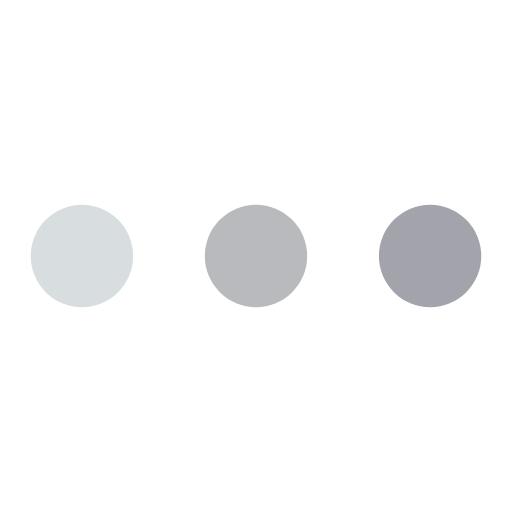
t = 0.00 s
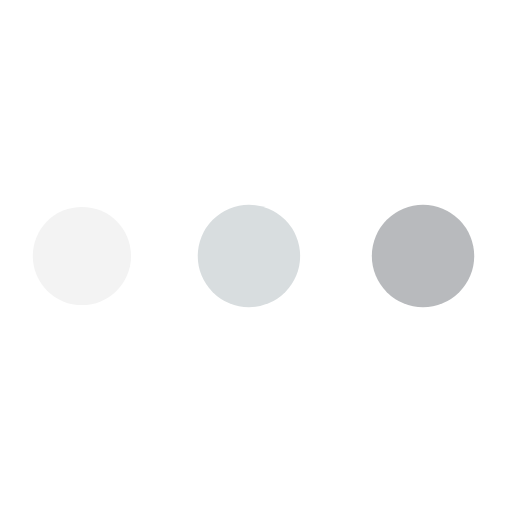
t = 0.26 s
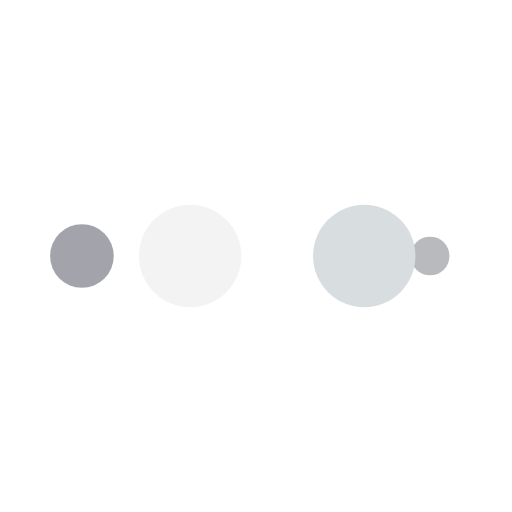
t = 0.44 s
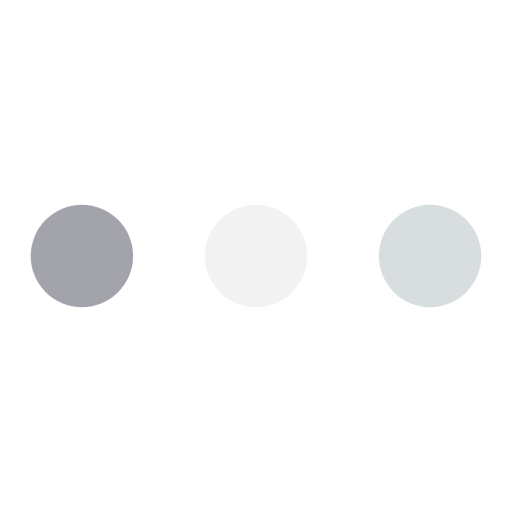
t = 0.70 s
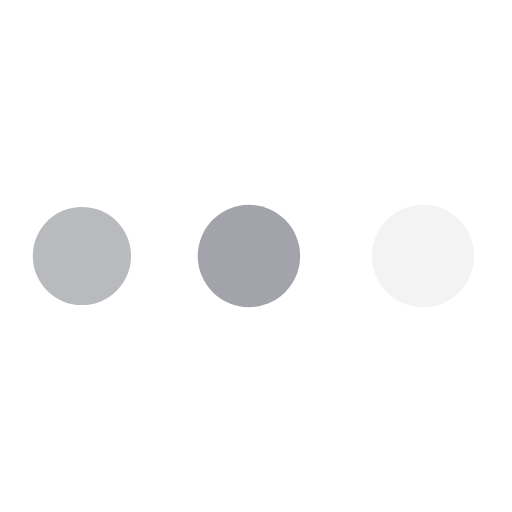
t = 0.96 s
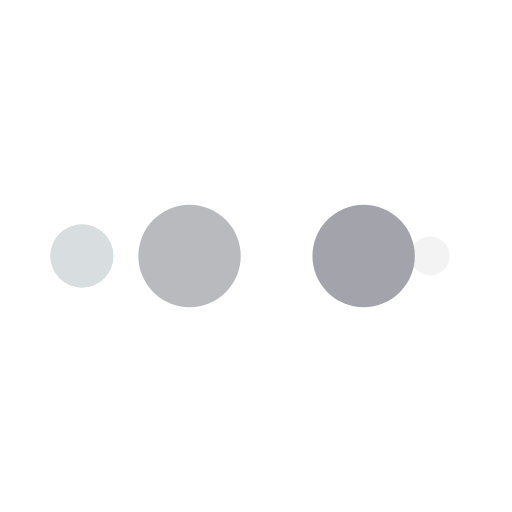
t = 1.14 s

The animated SVG that drew these frames (rendered in a browser with its animation timeline set to each time). Animation: 10 SMIL elements (animate=10); one cycle of 1.40 s, repeats indefinitely.

<svg width="60px"  height="60px"  xmlns="http://www.w3.org/2000/svg" viewBox="0 0 100 100" preserveAspectRatio="xMidYMid" class="lds-ellipsis" style="background: none;"><!--circle(cx="16",cy="50",r="10")--><circle cx="84" cy="50" r="0" fill="#a3a3ac"><animate attributeName="r" values="10;0;0;0;0" keyTimes="0;0.25;0.5;0.75;1" keySplines="0 0.5 0.5 1;0 0.5 0.5 1;0 0.5 0.5 1;0 0.5 0.5 1" calcMode="spline" dur="1.4s" repeatCount="indefinite" begin="0s"></animate><animate attributeName="cx" values="84;84;84;84;84" keyTimes="0;0.25;0.5;0.75;1" keySplines="0 0.5 0.5 1;0 0.5 0.5 1;0 0.5 0.5 1;0 0.5 0.5 1" calcMode="spline" dur="1.4s" repeatCount="indefinite" begin="0s"></animate></circle><circle cx="84" cy="50" r="0.189231" fill="#b8babd"><animate attributeName="r" values="0;10;10;10;0" keyTimes="0;0.25;0.5;0.75;1" keySplines="0 0.5 0.5 1;0 0.5 0.5 1;0 0.5 0.5 1;0 0.5 0.5 1" calcMode="spline" dur="1.4s" repeatCount="indefinite" begin="-0.7s"></animate><animate attributeName="cx" values="16;16;50;84;84" keyTimes="0;0.25;0.5;0.75;1" keySplines="0 0.5 0.5 1;0 0.5 0.5 1;0 0.5 0.5 1;0 0.5 0.5 1" calcMode="spline" dur="1.4s" repeatCount="indefinite" begin="-0.7s"></animate></circle><circle cx="83.3566" cy="50" r="10" fill="#d8dddf"><animate attributeName="r" values="0;10;10;10;0" keyTimes="0;0.25;0.5;0.75;1" keySplines="0 0.5 0.5 1;0 0.5 0.5 1;0 0.5 0.5 1;0 0.5 0.5 1" calcMode="spline" dur="1.4s" repeatCount="indefinite" begin="-0.35s"></animate><animate attributeName="cx" values="16;16;50;84;84" keyTimes="0;0.25;0.5;0.75;1" keySplines="0 0.5 0.5 1;0 0.5 0.5 1;0 0.5 0.5 1;0 0.5 0.5 1" calcMode="spline" dur="1.4s" repeatCount="indefinite" begin="-0.35s"></animate></circle><circle cx="49.3566" cy="50" r="10" fill="#f3f3f3"><animate attributeName="r" values="0;10;10;10;0" keyTimes="0;0.25;0.5;0.75;1" keySplines="0 0.5 0.5 1;0 0.5 0.5 1;0 0.5 0.5 1;0 0.5 0.5 1" calcMode="spline" dur="1.4s" repeatCount="indefinite" begin="0s"></animate><animate attributeName="cx" values="16;16;50;84;84" keyTimes="0;0.25;0.5;0.75;1" keySplines="0 0.5 0.5 1;0 0.5 0.5 1;0 0.5 0.5 1;0 0.5 0.5 1" calcMode="spline" dur="1.4s" repeatCount="indefinite" begin="0s"></animate></circle><circle cx="16" cy="50" r="9.81077" fill="#a3a3ac"><animate attributeName="r" values="0;0;10;10;10" keyTimes="0;0.25;0.5;0.75;1" keySplines="0 0.5 0.5 1;0 0.5 0.5 1;0 0.5 0.5 1;0 0.5 0.5 1" calcMode="spline" dur="1.4s" repeatCount="indefinite" begin="0s"></animate><animate attributeName="cx" values="16;16;16;50;84" keyTimes="0;0.25;0.5;0.75;1" keySplines="0 0.5 0.5 1;0 0.5 0.5 1;0 0.5 0.5 1;0 0.5 0.5 1" calcMode="spline" dur="1.4s" repeatCount="indefinite" begin="0s"></animate></circle></svg>
